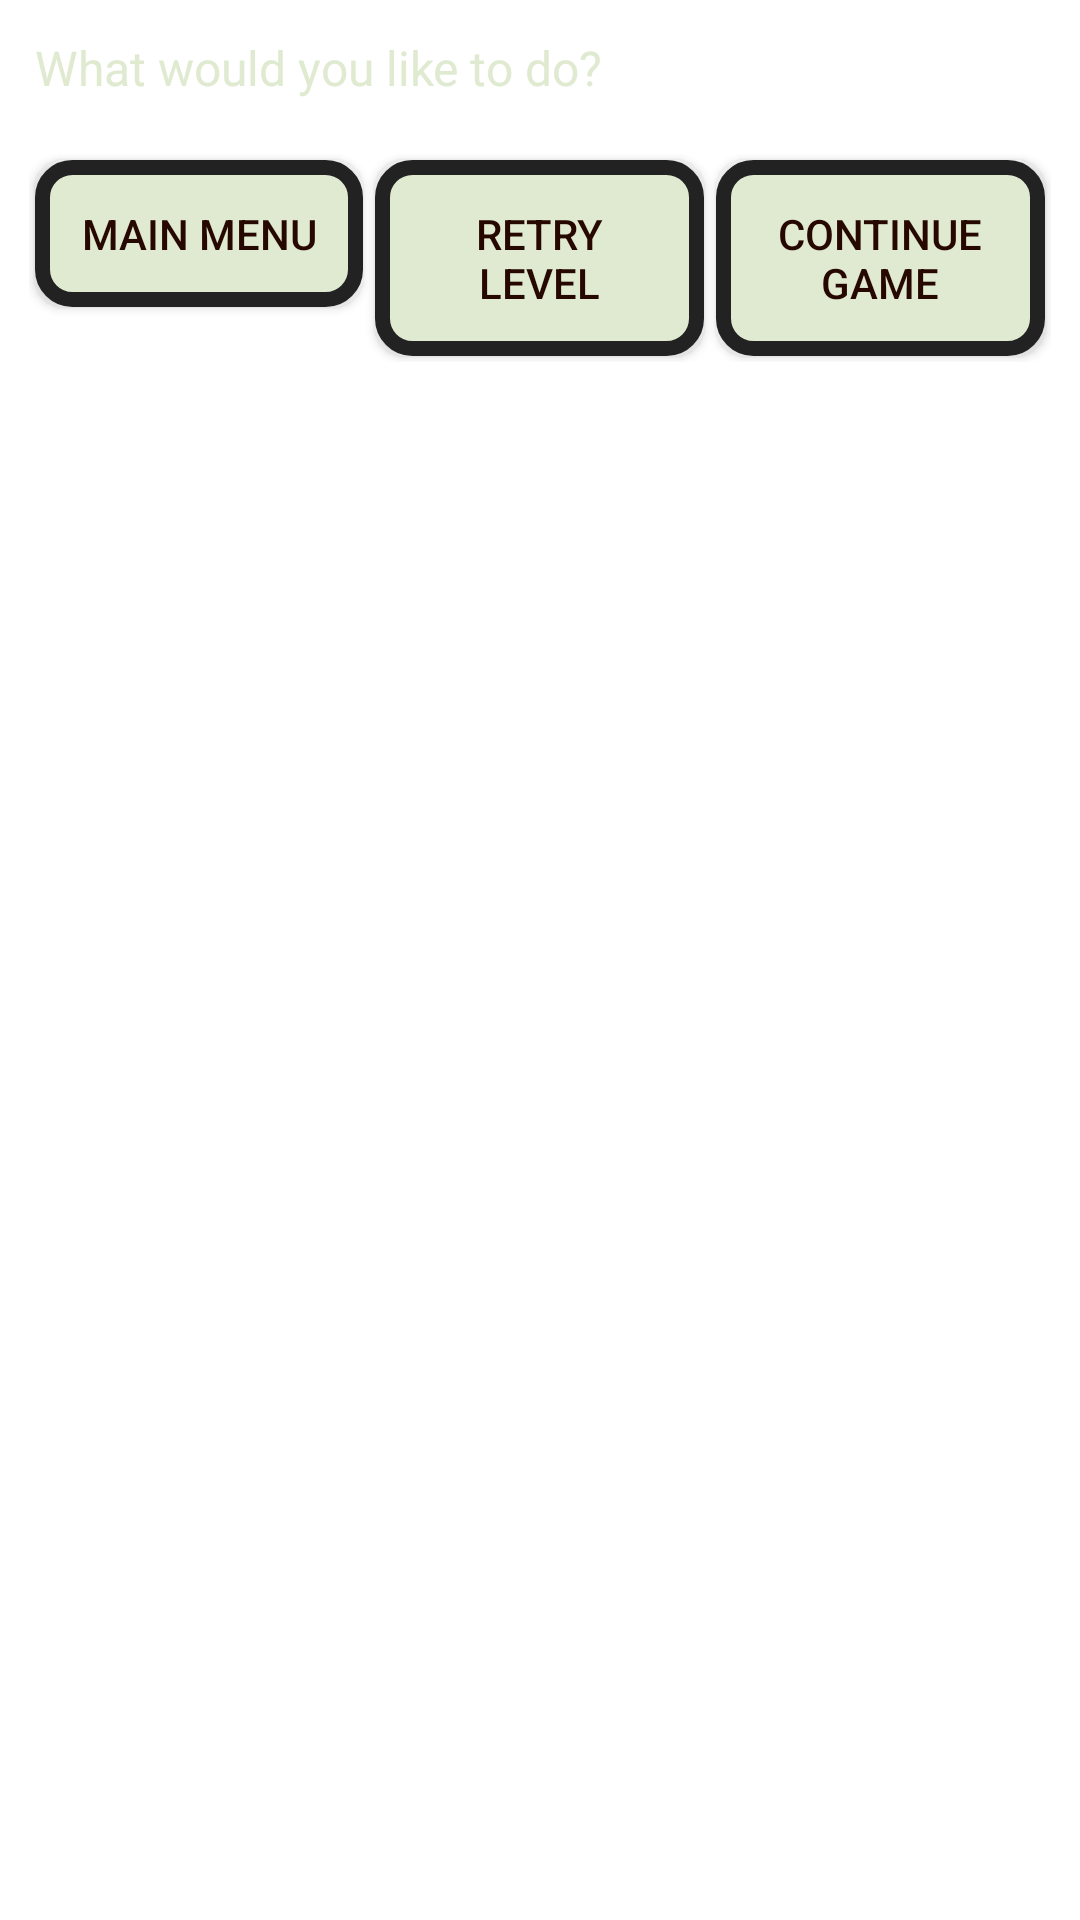

The Android layout XML behind this screen, and the referenced resources:
<!-- AndroidManifest.xml: fallback theme Theme.MaterialComponents.DayNight.NoActionBar -->
<!-- res/layout/ingamedialog.xml -->
<LinearLayout xmlns:android="http://schemas.android.com/apk/res/android"
	android:id="@+id/layout_root" android:orientation="vertical"
	android:layout_width="fill_parent" android:layout_height="wrap_content"
	android:padding="5px">
		
	<TextView android:id="@+id/dialogtext" 
		android:layout_width="fill_parent"
		android:layout_margin="10dp"
		android:layout_height="wrap_content" 
		android:text="What would you like to do?"
		style="@style/dialogtexttext"/>


	<LinearLayout xmlns:android="http://schemas.android.com/apk/res/android"
		android:id="@+id/button_lin_container" android:orientation="horizontal"
		android:layout_width="fill_parent" android:layout_height="wrap_content"
		android:padding="8dp">
		
		<Button android:id="@+id/mainmenubutton"
			android:layout_margin="2dp"
			android:layout_marginLeft="4dp"
			android:padding="15dp"
			android:layout_width="0pt" 
			android:layout_height="wrap_content"
			android:layout_alignParentBottom="true"
			android:layout_weight="1"
			android:background="@drawable/coffee_button"
			style="@style/dialogbuttontext"
			android:text="Main Menu" />
		
		<Button android:id="@+id/retrylevelbutton"
			android:layout_margin="2dp"
			android:padding="15dp"
			android:layout_width="0pt" 
			android:layout_height="wrap_content"
			android:layout_alignParentBottom="true"
			android:layout_weight="1"
			android:background="@drawable/coffee_button"
			style="@style/dialogbuttontext"
			android:text="Retry Level" />
		
		<Button android:id="@+id/continuebutton"
			android:layout_margin="2dp"
			android:layout_marginRight="4dp"
			android:padding="15dp"
			android:layout_width="0pt" 
			android:layout_height="wrap_content"
			android:layout_alignParentBottom="true"
			android:layout_weight="1"
			android:background="@drawable/coffee_button"
			style="@style/dialogbuttontext"
			android:text="Continue Game" />
	</LinearLayout>
</LinearLayout>
<!-- resources referenced by this layout -->
<resources>
  <!-- drawable coffee_button (drawable) -->
  <?xml version="1.0" encoding="utf-8"?>
  <selector
      xmlns:android="http://schemas.android.com/apk/res/android">
  
      <item android:state_pressed="true" >
          <shape>
              <gradient
                  android:startColor="@color/machalightgreen"
                  android:endColor="@color/machadarkgreen"
                  android:angle="270" />
              <stroke
                  android:width="5dp"
                  android:color="@color/black" />
              <corners
                  android:radius="10dp" />
              <padding
                  android:left="10dp"
                  android:top="10dp"
                  android:right="10dp"
                  android:bottom="10dp" />
          </shape>
      </item>
  
      <item android:state_focused="true" >
          <shape>
              <gradient
                  android:endColor="@color/coffeelightbrown"
                  android:startColor="@color/coffeemediumbrown"
                  android:angle="270" />
              <stroke
                  android:width="5dp"
                  android:color="@color/black" />
              <corners
                  android:radius="10dp" />
              <padding
                  android:left="10dp"
                  android:top="10dp"
                  android:right="10dp"
                  android:bottom="10dp" />
          </shape>
      </item>
  
      <item>        
          <shape>
              <gradient
                  android:endColor="@color/coffeelightbrown"
                  android:startColor="@color/coffeelightbrown"
                  android:angle="270" />
              <stroke
                  android:width="5dp"
                  android:color="@color/black" />
              <corners
                  android:radius="10dp" />
              <padding
                  android:left="10dp"
                  android:top="10dp"
                  android:right="10dp"
                  android:bottom="10dp" />
          </shape>
      </item>
  </selector>
  <style name="dialogbuttontext">
          <item name="android:textSize">14sp</item>
          <item name="android:textColor">@color/coffeedarkbrown</item>
      </style>
  <style name="dialogtexttext">
          <item name="android:textSize">16sp</item>
          <item name="android:textColor">@color/coffeelightbrown</item>
      </style>
  <color name="machalightgreen">#A5DB34</color>
  <color name="machadarkgreen">#61723E</color>
  <color name="black">#222222</color>
  <color name="coffeelightbrown">#DFEAD1</color>
  <color name="coffeemediumbrown">#442513</color>
  <color name="coffeedarkbrown">#260800</color>
</resources>
